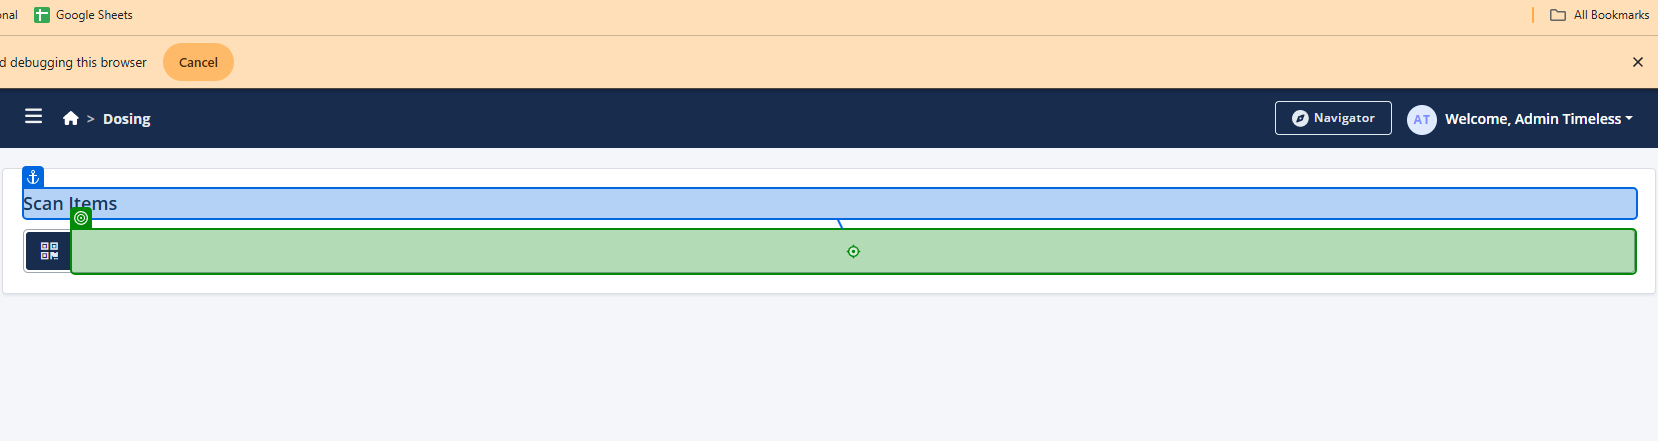
Task: Smoke Test Automation for TMNP
Workflow: Dosing

Step 1: click on 'Scan Items'

Step 2: type "inStep1ContainerBarcode + "[k(Enter)]"" (same screen as step 1)

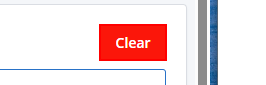
Step 3 [then]: find the button 'Clear'

Step 4: click on 'Clear' (no picture)

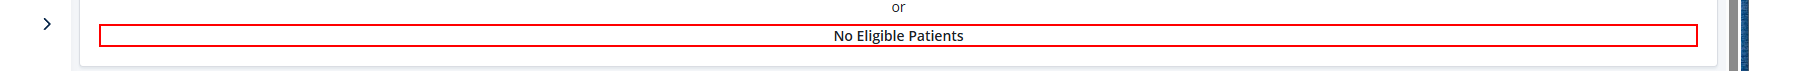
Step 5: find the element 'No Eligible Patients'

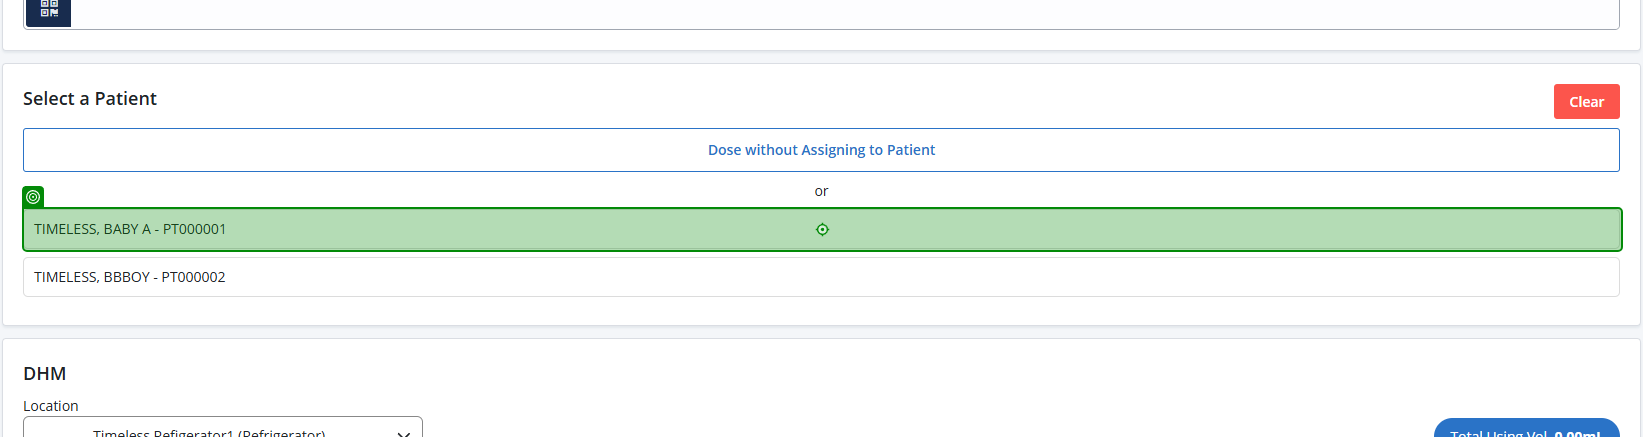
Step 6: click on 'Patient'

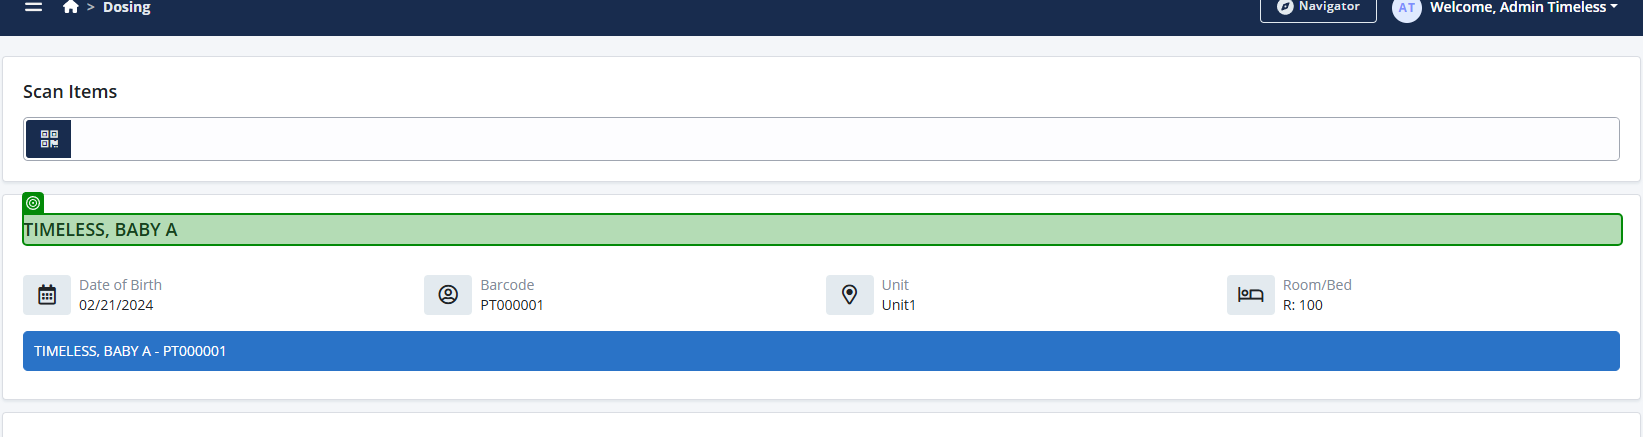
Step 7: get-text (repeated 2 times)

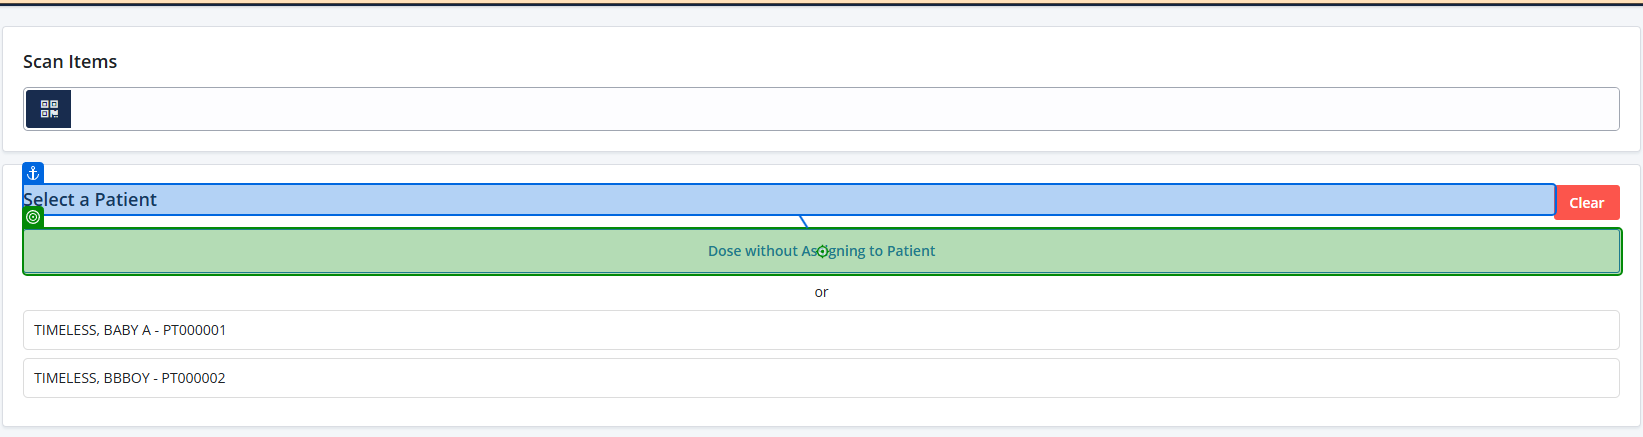
Step 9 [else]: click on 'Dose without Assigning'

Step 10: get-text (same screen as step 7) (repeated 2 times)

Step 12 [else]: type "currentText + "[k(Enter)]"" into 'Scan Items' (no picture)

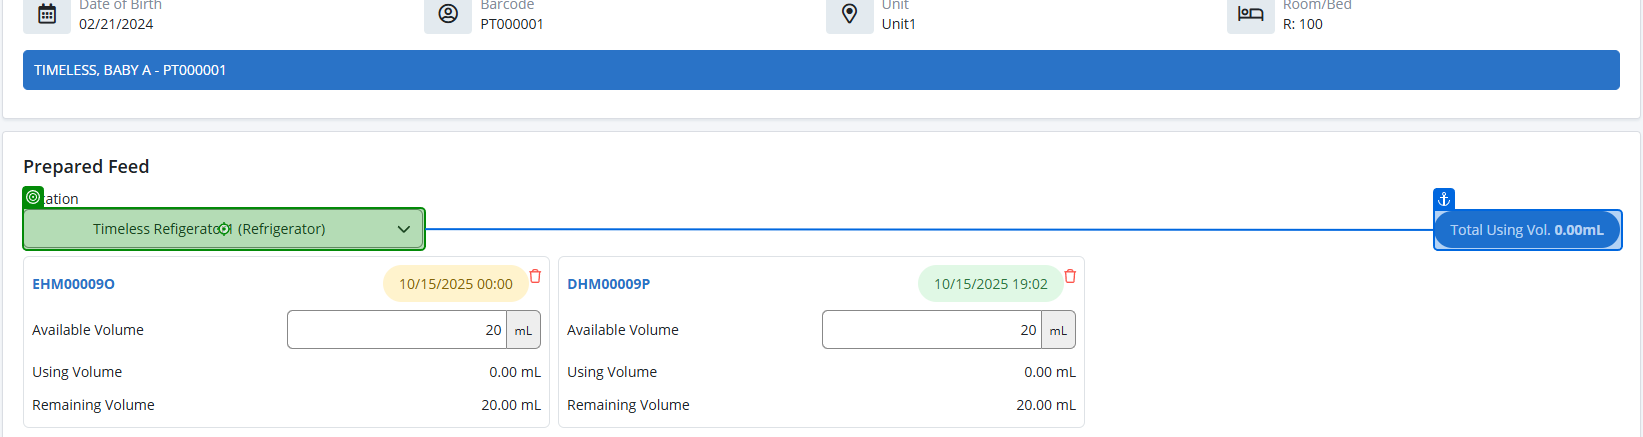
Step 13 [then]: type "sourceLocation + "[k(Enter)]""

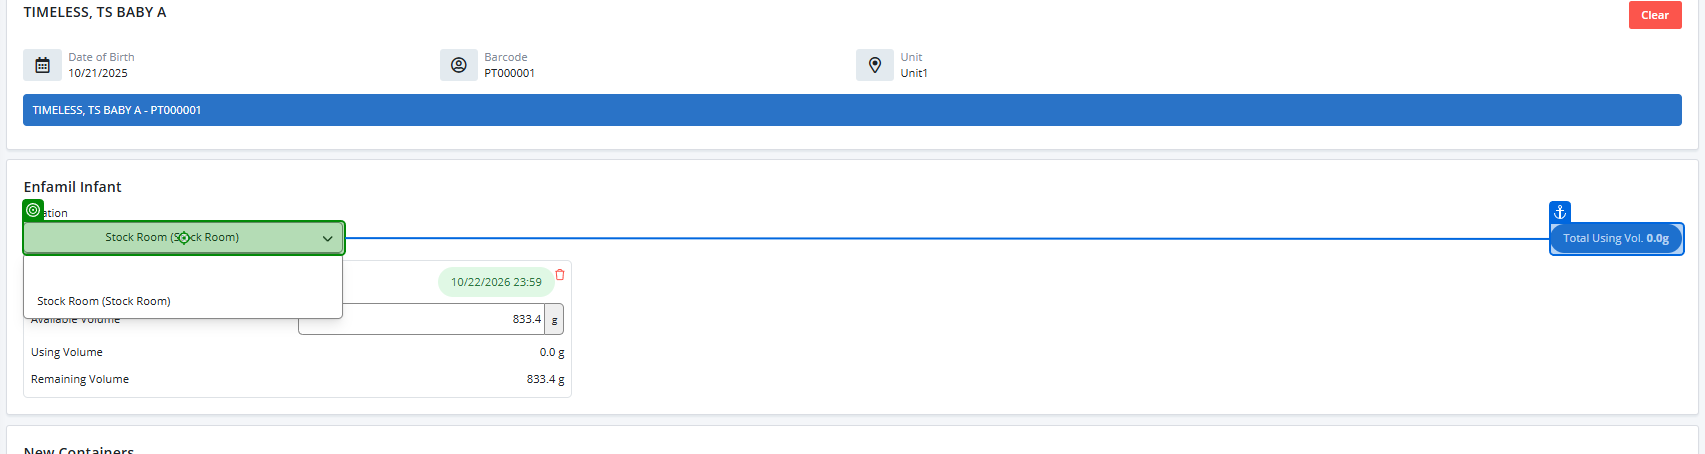
Step 14 [then]: click

Step 15: select "locationToSelect" (no picture)

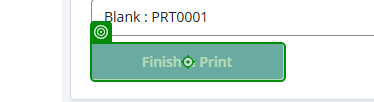
Step 16: SearchedElement

Step 17: select "inNoOfContainers.ToString()" (no picture)

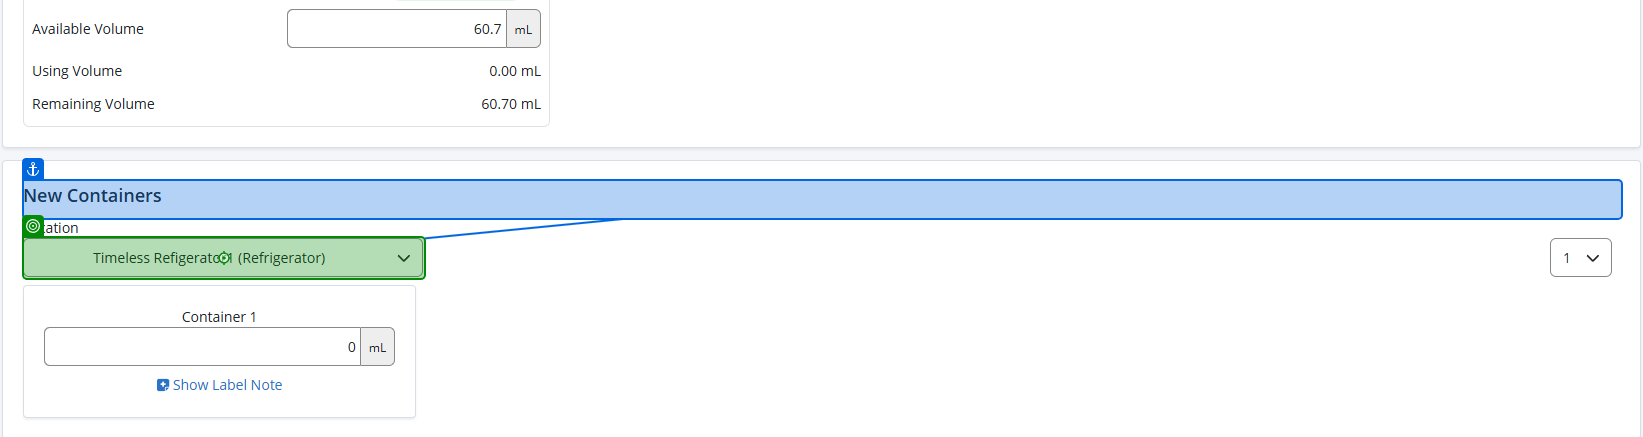
Step 18 [then]: type "sourceLocation + "[k(Enter)]""

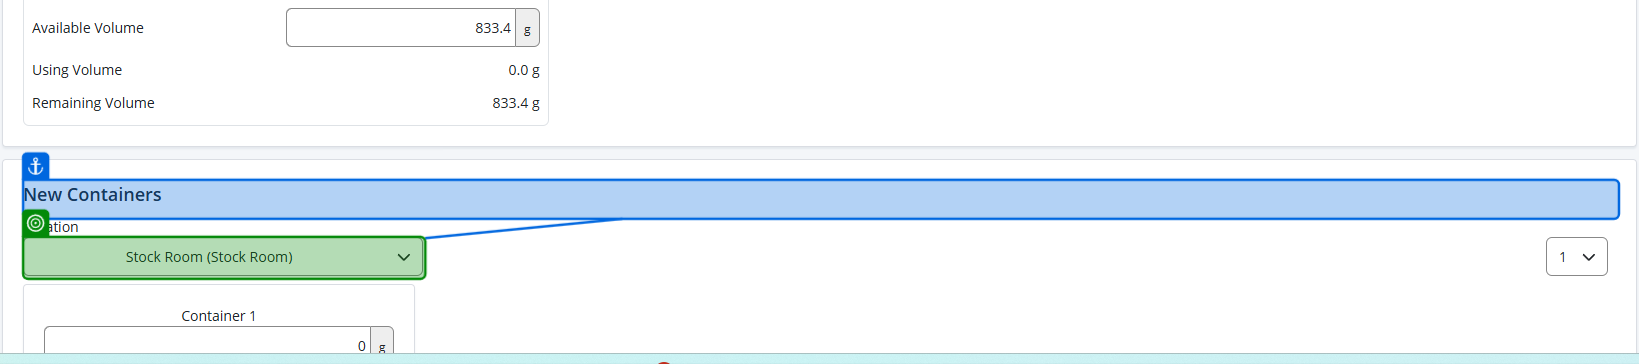
Step 19 [then]: select "locationToSelect"

Step 20: type "(inVolume > Convert.ToDouble(availableVolume) ? (Convert.ToDouble(availableVolume) / (inNoOfContainers +1)) :  inVolume) + "[k(Tab)]"" into 'New Container Volume' (no picture)

Step 21: type "Blank[k(Enter)]" into 'Printer' (no picture)

Step 22: click on 'Finish & Print' (no picture)

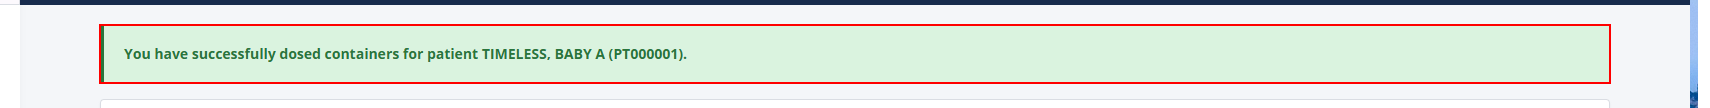
Step 23: find the element

Step 24 [then]: get-text (no picture)

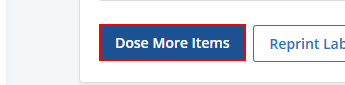
Step 25: find the button

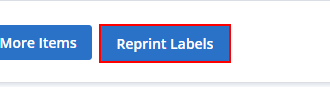
Step 26: find the button 'Reprint Labels'